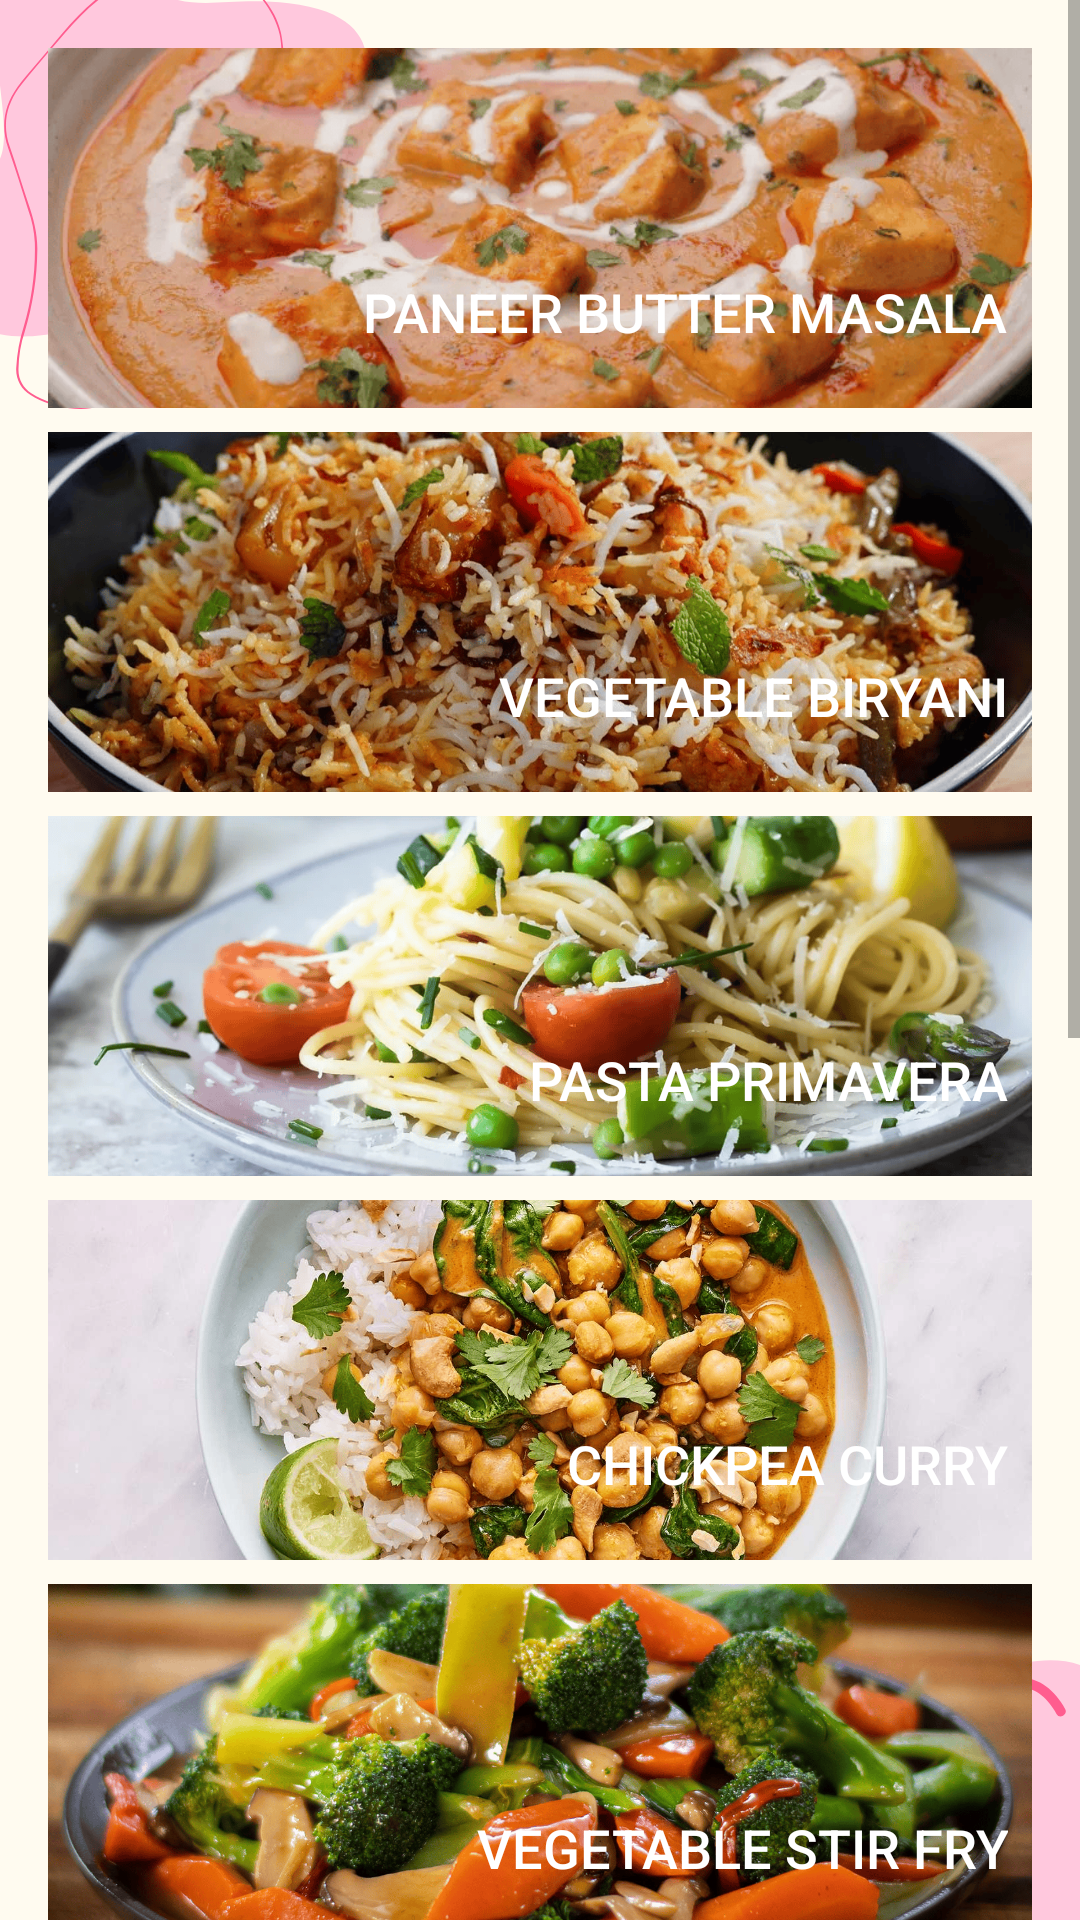

The Android layout XML behind this screen, and the referenced resources:
<!-- AndroidManifest.xml: application theme Theme.MakeyourfoodKartik -->
<!-- res/layout/activity_veg.xml -->
<?xml version="1.0" encoding="utf-8"?>
<ScrollView xmlns:android="http://schemas.android.com/apk/res/android"
    android:layout_width="match_parent"
    android:layout_height="match_parent"
    android:background="@drawable/vegnonveg">

    <LinearLayout
        android:layout_width="match_parent"
        android:layout_height="wrap_content"
        android:orientation="vertical"
        android:padding="16dp">

        
        <FrameLayout
            android:layout_width="match_parent"
            android:layout_height="120dp"
            android:layout_marginBottom="8dp"
            android:background="@color/black">

            <ImageView
                android:layout_width="match_parent"
                android:layout_height="match_parent"
                android:scaleType="centerCrop"
                android:src="@drawable/paneerbutterasala" />

            <Button
                android:id="@+id/Paneer_Butter_Masala"
                android:layout_width="wrap_content"
                android:layout_height="wrap_content"
                android:layout_gravity="bottom|end"
                android:layout_marginEnd="8dp"
                android:layout_marginBottom="8dp"
                android:background="@android:color/transparent"
                android:text="Paneer Butter Masala"
                android:textColor="#FFFFFF"
                android:textSize="18sp" />
        </FrameLayout>

        
        <FrameLayout
            android:layout_width="match_parent"
            android:layout_height="120dp"
            android:layout_marginBottom="8dp"
            android:background="@color/black">

            <ImageView
                android:layout_width="match_parent"
                android:layout_height="match_parent"
                android:scaleType="centerCrop"
                android:src="@drawable/vegetablebriyani" />

            <Button
                android:id="@+id/Vegetable_Biryani"
                android:layout_width="wrap_content"
                android:layout_height="wrap_content"
                android:layout_gravity="bottom|end"
                android:layout_marginEnd="8dp"
                android:layout_marginBottom="8dp"
                android:background="@android:color/transparent"
                android:text="Vegetable Biryani"
                android:textColor="#FFFFFF"
                android:textSize="18sp" />
        </FrameLayout>

        
        <FrameLayout
            android:layout_width="match_parent"
            android:layout_height="120dp"
            android:layout_marginBottom="8dp"
            android:background="@color/black">

            <ImageView
                android:layout_width="match_parent"
                android:layout_height="match_parent"
                android:scaleType="centerCrop"
                android:src="@drawable/pastaprimavera" />

            <Button
                android:id="@+id/Pasta_Primavera"
                android:layout_width="wrap_content"
                android:layout_height="wrap_content"
                android:layout_gravity="bottom|end"
                android:layout_marginEnd="8dp"
                android:layout_marginBottom="8dp"
                android:background="@android:color/transparent"
                android:text="Pasta Primavera"
                android:textColor="#FFFFFF"
                android:textSize="18sp" />
        </FrameLayout>

        
        <FrameLayout
            android:layout_width="match_parent"
            android:layout_height="120dp"
            android:layout_marginBottom="8dp"
            android:background="@color/black">

            <ImageView
                android:layout_width="match_parent"
                android:layout_height="match_parent"
                android:scaleType="centerCrop"
                android:src="@drawable/chickpeacurry" />

            <Button
                android:id="@+id/Chickpea_Curry"
                android:layout_width="wrap_content"
                android:layout_height="wrap_content"
                android:layout_gravity="bottom|end"
                android:layout_marginEnd="8dp"
                android:layout_marginBottom="8dp"
                android:background="@android:color/transparent"
                android:text="Chickpea Curry"
                android:textColor="#FFFFFF"
                android:textSize="18sp" />
        </FrameLayout>

        
        <FrameLayout
            android:layout_width="match_parent"
            android:layout_height="120dp"
            android:layout_marginBottom="8dp"
            android:background="@color/black">

            <ImageView
                android:layout_width="match_parent"
                android:layout_height="match_parent"
                android:scaleType="centerCrop"
                android:src="@drawable/stirfriedvegetables" />

            <Button
                android:id="@+id/Vegetable_Stir_Fry"
                android:layout_width="wrap_content"
                android:layout_height="wrap_content"
                android:layout_gravity="bottom|end"
                android:layout_marginEnd="8dp"
                android:layout_marginBottom="8dp"
                android:background="@android:color/transparent"
                android:text="Vegetable Stir Fry"
                android:textColor="#FFFFFF"
                android:textSize="18sp" />
        </FrameLayout>

        
        <FrameLayout
            android:layout_width="match_parent"
            android:layout_height="120dp"
            android:layout_marginBottom="8dp"
            android:background="@color/black">

            <ImageView
                android:layout_width="match_parent"
                android:layout_height="match_parent"
                android:scaleType="centerCrop"
                android:src="@drawable/mushroomstroganoff" />

            <Button
                android:id="@+id/Mushroom_Stroganoff"
                android:layout_width="wrap_content"
                android:layout_height="wrap_content"
                android:layout_gravity="bottom|end"
                android:layout_marginEnd="8dp"
                android:layout_marginBottom="8dp"
                android:background="@android:color/transparent"
                android:text="Mushroom Stroganoff"
                android:textColor="#FFFFFF"
                android:textSize="18sp" />
        </FrameLayout>

        
        <FrameLayout
            android:layout_width="match_parent"
            android:layout_height="120dp"
            android:layout_marginBottom="8dp"
            android:background="@color/black">

            <ImageView
                android:layout_width="match_parent"
                android:layout_height="match_parent"
                android:scaleType="centerCrop"
                android:src="@drawable/palakpaneer" />

            <Button
                android:id="@+id/Palak_Paneer"
                android:layout_width="wrap_content"
                android:layout_height="wrap_content"
                android:layout_gravity="bottom|end"
                android:layout_marginEnd="8dp"
                android:layout_marginBottom="8dp"
                android:background="@android:color/transparent"
                android:text="Palak Paneer"
                android:textColor="#FFFFFF"
                android:textSize="18sp" />
        </FrameLayout>

        
        <FrameLayout
            android:layout_width="match_parent"
            android:layout_height="120dp"
            android:layout_marginBottom="8dp"
            android:background="@color/black">

            <ImageView
                android:layout_width="match_parent"
                android:layout_height="match_parent"
                android:scaleType="centerCrop"
                android:src="@drawable/vegetablelasangna" />

            <Button
                android:id="@+id/Vegetable_Lasagna"
                android:layout_width="wrap_content"
                android:layout_height="wrap_content"
                android:layout_gravity="bottom|end"
                android:layout_marginEnd="8dp"
                android:layout_marginBottom="8dp"
                android:background="@android:color/transparent"
                android:text="Vegetable Lasagna"
                android:textColor="#FFFFFF"
                android:textSize="18sp" />
        </FrameLayout>

        
        <FrameLayout
            android:layout_width="match_parent"
            android:layout_height="120dp"
            android:layout_marginBottom="8dp"
            android:background="@color/black">

            <ImageView
                android:layout_width="match_parent"
                android:layout_height="match_parent"
                android:scaleType="centerCrop"
                android:src="@drawable/aloogobi" />

            <Button
                android:id="@+id/Aloo_Gobi"
                android:layout_width="wrap_content"
                android:layout_height="wrap_content"
                android:layout_gravity="bottom|end"
                android:layout_marginEnd="8dp"
                android:layout_marginBottom="8dp"
                android:background="@android:color/transparent"
                android:text="Aloo Gobi"
                android:textColor="#FFFFFF"
                android:textSize="18sp" />
        </FrameLayout>

    </LinearLayout>
</ScrollView>
<!-- resources referenced by this layout -->
<resources>
  <color name="black">#FF000000</color>
  <!-- drawable aloogobi: png bitmap (drawable, 683851 bytes) -->
  <!-- drawable chickpeacurry: png bitmap (drawable, 651165 bytes) -->
  <!-- drawable mushroomstroganoff: png bitmap (drawable, 183986 bytes) -->
  <!-- drawable palakpaneer: png bitmap (drawable, 274631 bytes) -->
  <!-- drawable paneerbutterasala: png bitmap (drawable, 228204 bytes) -->
  <!-- drawable pastaprimavera: png bitmap (drawable, 401129 bytes) -->
  <!-- drawable stirfriedvegetables: png bitmap (drawable, 677755 bytes) -->
  <!-- drawable vegetablebriyani: png bitmap (drawable, 495395 bytes) -->
  <!-- drawable vegetablelasangna: png bitmap (drawable, 404523 bytes) -->
  <!-- drawable vegnonveg: png bitmap (drawable, 39010 bytes) -->
  <style name="Theme.MakeyourfoodKartik" parent="Theme.AppCompat.DayNight.NoActionBar">
          
      </style>
</resources>
